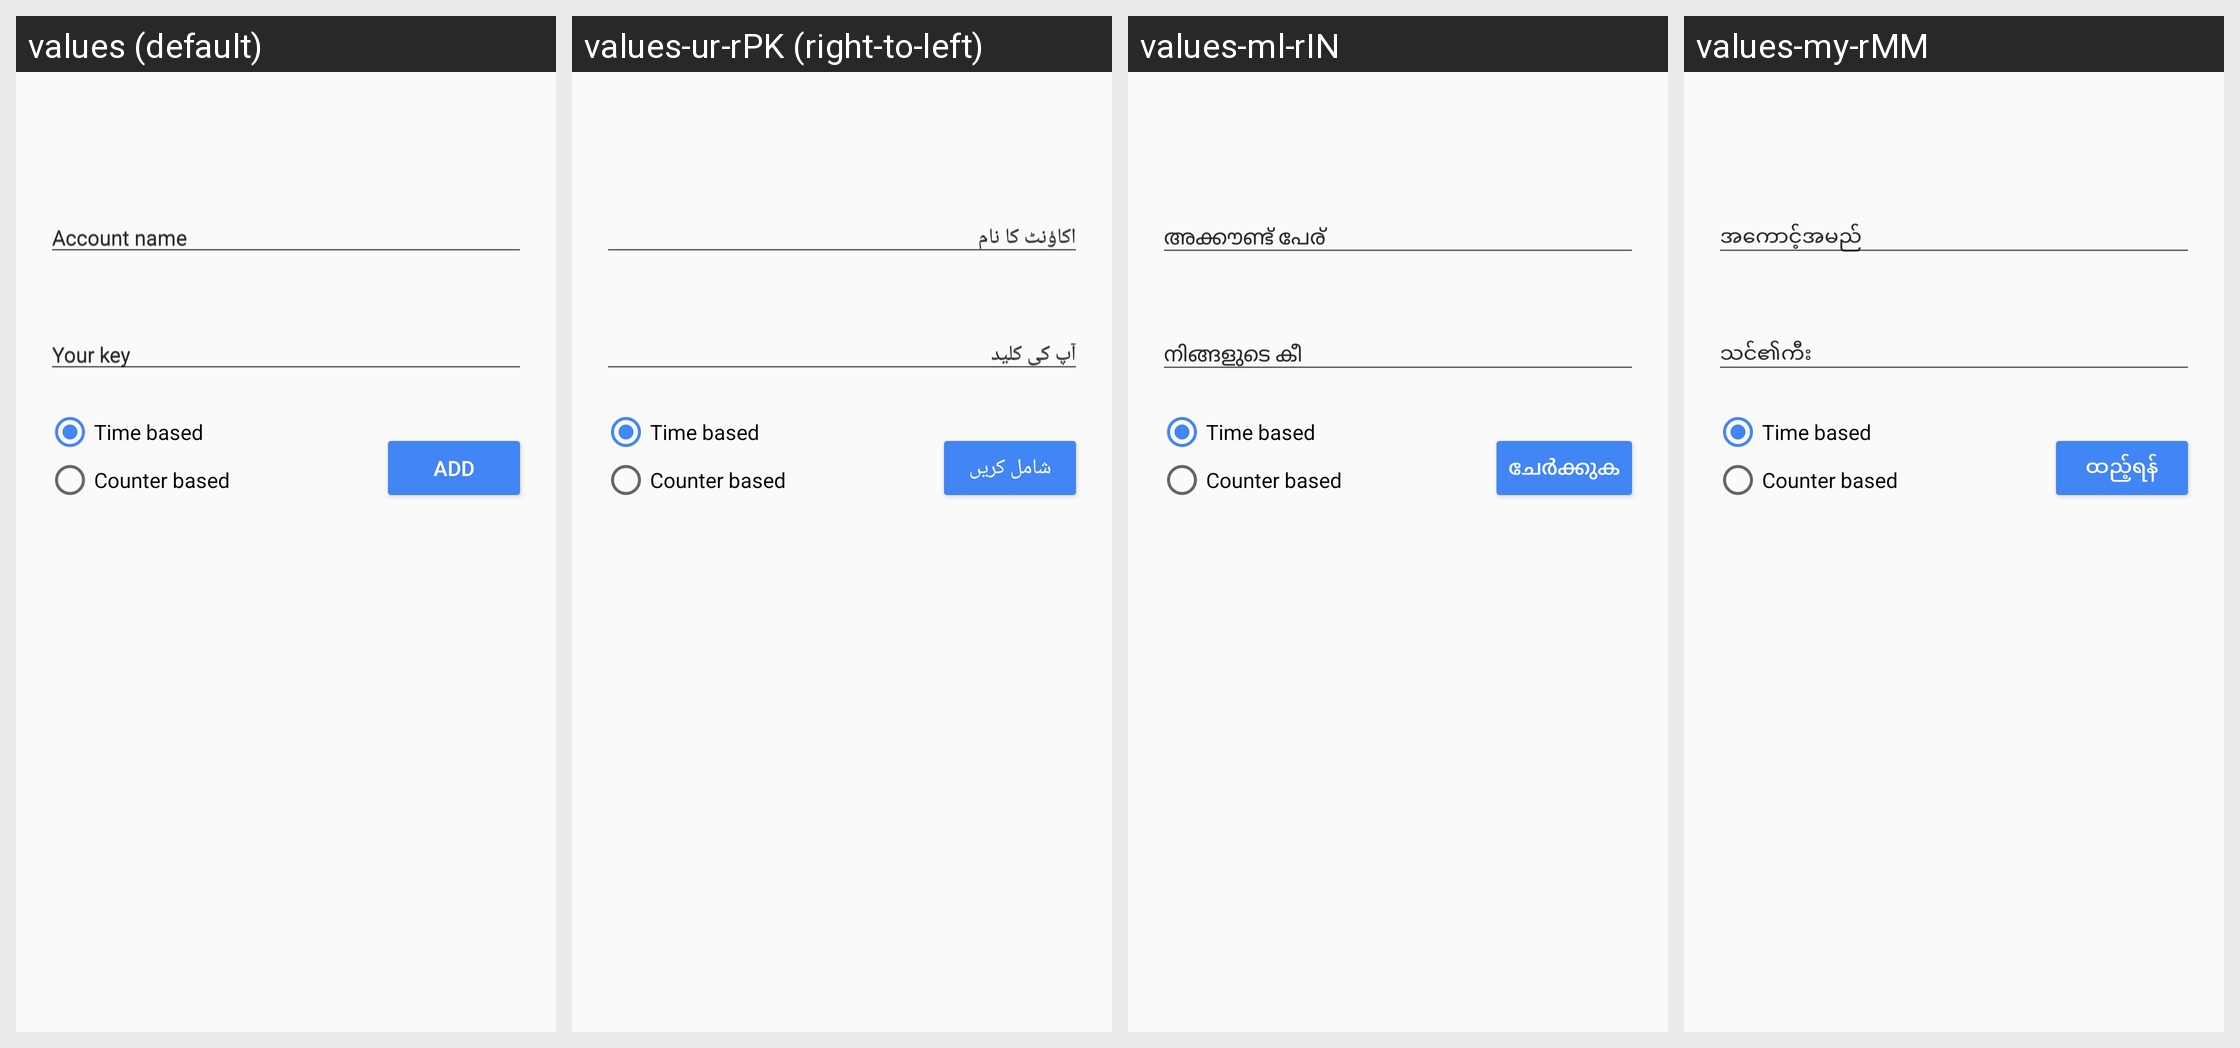

The Android screen above is rendered under several locales of the same app. Produce the string resources it draws, with the default and per-locale values.
Android screen res/layout/enter_key.xml rendered under 4 locales, left to right: values (default), values-ur-rPK (right-to-left), values-ml-rIN, values-my-rMM. Device: Nexus 5 (rendered at 1080×1920; each locale shown at half size, 540×960, under a caption strip naming it); theme AuthenticatorTheme.NoActionBar.
Other locales in the repository, not shown: values-af, values-am, values-ar, values-az-rAZ, values-be-rBY, values-bg, values-bn-rBD, values-bs-rBA, values-ca, values-cs, values-da, values-de, values-el, values-en-rAU, values-en-rGB, values-en-rIN, values-es, values-es-rUS, values-et-rEE, values-eu-rES, values-fa, values-fi, values-fr, values-fr-rCA, values-gl-rES, values-gu-rIN, values-hi, values-hr, values-hu, values-hy-rAM, values-in, values-is-rIS, values-it, values-iw, values-ja, values-ka-rGE, values-kk-rKZ, values-km-rKH, values-kn-rIN, values-ko, values-ky-rKG, values-lo-rLA, values-lt, values-lv, values-mk-rMK, values-mn-rMN, values-mr-rIN, values-ms, values-ms-rMY, values-nb, values-ne-rNP, values-nl, values-pa-rIN, values-pl, values-pt, values-pt-rPT, values-ro, values-ru, values-si-rLK, values-sk, values-sl, values-sq-rAL, values-sr, values-sv, values-sw, values-ta-rIN, values-te-rIN, values-th, values-tl, values-tr, values-uk, values-uz-rUZ, values-vi, values-zh-rCN, values-zh-rHK, values-zh-rTW, values-zu.
Strings drawn on this screen, with the default value and each locale's value (text and hints the layout hard-codes, and strings that could not be matched under every locale, appear in the picture but are not listed):

enter_account_label
  values: Account name
  values-ur-rPK: اکاؤنٹ کا نام
  values-ml-rIN: അക്കൗണ്ട് പേര്
  values-my-rMM: အကောင့်အမည်

enter_key_hint
  values: Your key
  values-ur-rPK: آپ کی کلید
  values-ml-rIN: നിങ്ങളുടെ കീ
  values-my-rMM: သင်၏ကီး

enter_key_page_add_button
  values: Add
  values-ur-rPK: شامل کریں
  values-ml-rIN: ചേര്‍ക്കുക
  values-my-rMM: ထည့်ရန်
